Run: headless pygame with SDL's dummy video driver; simulated clock (each Clock.tick advances the game by its frame time, no real sleeping); random seed 0; keys injected as events and as key.get_pressed() state; no mouse input.
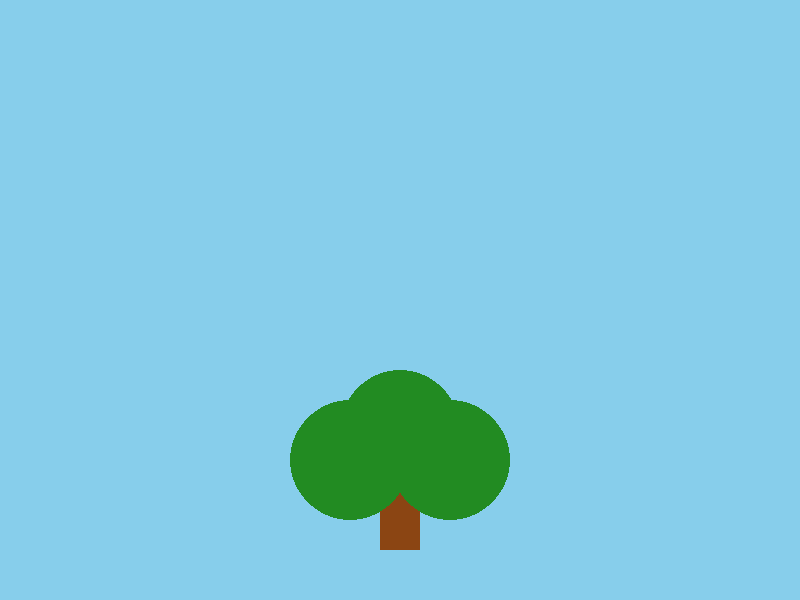
Frame 1 of 4 · flips 1–60 · no input
Frame 2 of 4 · flips 61–180 · tapped SPACE, RETURN · held RIGHT (→), D · screen unchanged from frame 1, image omitted
Frame 3 of 4 · flips 181–300 · held DOWN (↓), S · screen unchanged from frame 2, image omitted
Frame 4 of 4 · flips 301–420 · held LEFT (←), A, UP (↑), W · screen unchanged from frame 3, image omitted

The pygame program that drew these frames:

import pygame

import pygame

# Инициализация Pygame
pygame.init()

# Настройки окна
WIDTH, HEIGHT = 800, 600
screen = pygame.display.set_mode((WIDTH, HEIGHT))
pygame.display.set_caption("Рисование дерева")
clock = pygame.time.Clock()

# Цвета
BROWN = (139, 69, 19)  # Коричневый цвет для ствола
GREEN = (34, 139, 34)  # Зеленый цвет для кроны
SKY_BLUE = (135, 206, 235)  # Голубой цвет для фона

# Функция рисования дерева
def draw_tree(surface, x, y):
    """
    Рисует дерево на экране.

    :param surface: Экран или поверхность для рисования
    :param x: Координата X для ствола
    :param y: Координата Y для ствола
    """
    # Рисуем ствол
    trunk_width = 40
    trunk_height = 100
    pygame.draw.rect(surface, BROWN, (x, y, trunk_width, trunk_height))

    # Рисуем крону (три круга)
    crown_radius = 60
    pygame.draw.circle(surface, GREEN, (x + trunk_width // 2, y - 20), crown_radius)
    pygame.draw.circle(surface, GREEN, (x - crown_radius // 2, y + 10), crown_radius)
    pygame.draw.circle(surface, GREEN, (x + trunk_width + crown_radius // 2, y + 10), crown_radius)

# Основной игровой цикл
running = True
while running:
    # Очистка экрана
    screen.fill(SKY_BLUE)

    # Обработка событий
    for event in pygame.event.get():
        if event.type == pygame.QUIT:
            running = False

    # Рисование дерева
    draw_tree(screen, WIDTH // 2 - 20, HEIGHT - 150)

    # Обновление экрана
    pygame.display.flip()

    # Ограничение FPS
    clock.tick(60)

pygame.quit()
